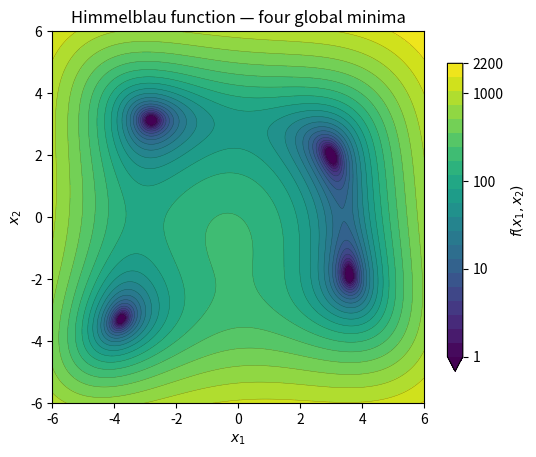

This chart was generated by the following Python code: (Note: this script raises an exception after producing the figure.)
# Environment setup (uncomment code below)

# !pip install -U "cofi>=0.2.12" mealpy

# Third-party numerical libraries
import numpy as np

# Visualisation
import matplotlib.pyplot as plt
import matplotlib.colors as mcolors

def himmelblau(model):
    """Modified Himmelblau function. Accepts a 2D model vector."""
    x1, x2 = model
    return (x1**2 + x2 - 11)**2 + (x1 + x2**2 - 7)**2

def himmelblau_gradient(model):
    """Gradient of the Himmelblau function."""
    x1, x2 = model
    df_dx1 = 4*x1*(x1**2 + x2 - 11) + 2*(x1 + x2**2 - 7)
    df_dx2 = 2*(x1**2 + x2 - 11) + 4*x2*(x1 + x2**2 - 7)
    return np.array([df_dx1, df_dx2])

# Known global minima
himmelblau_minima = np.array([
    [3.0, 2.0],
    [-2.805118, 3.131312],
    [-3.779310, -3.283186],
    [3.584428, -1.848126],
])

def plot_himmelblau_landscape(ax=None, title=None):
    """Plot the Himmelblau function as a filled contour."""
    x = np.linspace(-6, 6, 300)
    y = np.linspace(-6, 6, 300)
    X, Y = np.meshgrid(x, y)
    Z = (X**2 + Y - 11)**2 + (X + Y**2 - 7)**2

    if ax is None:
        _, ax = plt.subplots(figsize=(6, 5))

    levels = np.logspace(0, np.log10(2200), 22)
    cs = ax.contourf(
        X, Y, Z, levels=levels,
        norm=mcolors.LogNorm(vmin=1, vmax=2200),
        cmap="viridis", extend="min",
    )
    ax.contour(X, Y, Z, levels=levels, colors="k", linewidths=0.3, alpha=0.4)
    import matplotlib.ticker as mticker
    cb = plt.colorbar(cs, ax=ax, label="$f(x_1, x_2)$", shrink=0.8)
    cb.set_ticks([1, 10, 100, 1000, 2200])
    cb.ax.yaxis.set_major_formatter(mticker.FuncFormatter(lambda x, _: f'{x:g}'))
    ax.set_xlabel("$x_1$")
    ax.set_ylabel("$x_2$")
    ax.set_aspect("equal")
    if title:
        ax.set_title(title)
    return ax

plot_himmelblau_landscape(title="Himmelblau function — four global minima");

from cofi import BaseProblem, InversionOptions, Inversion

# Run scipy from 4 different starting points
scipy_starts = [
    np.array([1.0, 1.0]),
    np.array([-1.0, 4.0]),
    np.array([-4.0, -2.0]),
    np.array([4.0, -3.0]),
]
scipy_results = []
for start in scipy_starts:
    prob = BaseProblem()
    prob.set_objective(himmelblau)
    prob.set_gradient(himmelblau_gradient)
    prob.set_initial_model(start)
    prob.set_model_shape((2,))

    opts = InversionOptions()
    opts.set_solving_method("optimization")
    opts.set_tool("scipy.optimize.minimize")

    res = Inversion(prob, opts).run()
    scipy_results.append(res)
    print(f"Start {start} → minimum at [{res.model[0]:7.3f}, {res.model[1]:7.3f}],"
          f"  f = {himmelblau(res.model):.2e}")

fig_scipy, ax_scipy = plt.subplots(figsize=(6, 5))
plot_himmelblau_landscape(ax=ax_scipy, title="scipy.optimize.minimize — one start, one minimum")

for start, res in zip(scipy_starts, scipy_results):
    ax_scipy.plot(*start, "ws", ms=8, mew=1.5, zorder=5)
    ax_scipy.annotate(
        "", xy=res.model, xytext=start,
        arrowprops=dict(arrowstyle="->", color="white", lw=1.5),
    )

ax_scipy.plot(*himmelblau_minima.T, "r*", ms=14, mew=0.5, label="True minima", zorder=6)
ax_scipy.legend(loc="upper left")

from cofi.tools import BaseInferenceTool

# Inspect an existing tool — CoFI's simple Newton solver
from cofi.tools import CoFISimpleNewton

print("required_in_problem:", CoFISimpleNewton.required_in_problem())
print("optional_in_problem:", CoFISimpleNewton.optional_in_problem())
print("required_in_options:", CoFISimpleNewton.required_in_options())
print("optional_in_options:", CoFISimpleNewton.optional_in_options())

import functools
from abc import ABCMeta

# ── Module-level objective wrapper (must be picklable for multiprocessing) ──
def _objective_function_wrapper(solution, objective_func, model_shape):
    """Reshape flat vector to model_shape, call user's objective.

    Handles objectives that return (value, gradient) tuples by extracting
    only the scalar value — metaheuristics do not use gradients.
    """
    model = solution.reshape(model_shape)
    result = objective_func(model)
    if isinstance(result, tuple):
        return result[0]
    return result

class MealpySmaDemo(BaseInferenceTool):
    """CoFI inference tool wrapping MEALPY's Slime Mould Algorithm.

    SMA is a gradient-free, population-based metaheuristic optimizer
    suitable for multimodal and non-convex objective landscapes.
    """

    documentation_links = [
        "https://doi.org/10.1016/j.future.2020.03.055",
        "https://mealpy.readthedocs.io/",
    ]
    short_description = (
        "Slime Mould Algorithm via MEALPY — gradient-free metaheuristic"
    )

    # ── What is needed from BaseProblem? ──

    @classmethod
    def required_in_problem(cls):
        return {"objective", "model_shape"}

    @classmethod
    def optional_in_problem(cls):
        return {"bounds": None, "initial_model": None}

    # ── What solver parameters are configurable? ──

    @classmethod
    def required_in_options(cls):
        return set()  # everything has sensible defaults

    @classmethod
    def optional_in_options(cls):
        return {
            "algorithm": "OriginalSMA",
            "epoch": 100,
            "pop_size": 50,
            "pr": 0.03,
            "seed": None,
        }

    # ── Setup and solve ──

    def __init__(self, inv_problem, inv_options):
        # super().__init__() validates that required components exist
        # and populates self._params with merged options + defaults
        super().__init__(inv_problem, inv_options)
        self._model_shape = inv_problem.model_shape
        self._setup_problem_dict()
        self._setup_optimizer()

    def _setup_problem_dict(self):
        """Translate CoFI problem into MEALPY's problem dictionary."""
        from mealpy import FloatVar

        n_dims = int(np.prod(self._model_shape))
        objective = self.inv_problem.objective

        # Build picklable objective via functools.partial
        obj_func = functools.partial(
            _objective_function_wrapper,
            objective_func=objective,
            model_shape=self._model_shape,
        )

        # Handle bounds — CoFI supports several formats
        if self.inv_problem.bounds_defined:
            bounds = self.inv_problem.bounds
            if len(bounds) == 2 and np.isscalar(bounds[0]):
                # Uniform bounds: (lower, upper)
                lb = [bounds[0]] * n_dims
                ub = [bounds[1]] * n_dims
            elif len(bounds) == n_dims and all(len(b) == 2 for b in bounds):
                # Per-parameter bounds: [(l1,u1), (l2,u2), ...]
                lb = [b[0] for b in bounds]
                ub = [b[1] for b in bounds]
            else:
                lb = [-100.0] * n_dims
                ub = [100.0] * n_dims
        else:
            lb = [-100.0] * n_dims
            ub = [100.0] * n_dims

        self._problem_dict = {
            "obj_func": obj_func,
            "bounds": FloatVar(lb=lb, ub=ub),
            "minmax": "min",
            "log_to": None,
        }

    def _setup_optimizer(self):
        """Instantiate the MEALPY SMA optimizer."""
        from mealpy.bio_based import SMA

        algorithm = self._params["algorithm"]
        sma_class = getattr(SMA, algorithm)

        optimizer_params = {
            "epoch": self._params["epoch"],
            "pop_size": self._params["pop_size"],
            "pr": self._params["pr"],
        }

        if self._params["seed"] is not None:
            optimizer_params["seed"] = self._params["seed"]

        # Inject initial model as a starting position if provided
        if self.inv_problem.initial_model_defined:
            init = np.array(self.inv_problem.initial_model).flatten()
            optimizer_params["starting_positions"] = [init]

        self._optimizer = sma_class(**optimizer_params)

    def __call__(self):
        """Run SMA and return results."""

        best = self._optimizer.solve(self._problem_dict)

        best_model = best.solution.reshape(self._model_shape)
        best_fitness = best.target.fitness

        return {
            "model": best_model,
            "objective": best_fitness,
            "success": True,
            "n_iterations": self._params["epoch"],
        }

from cofi.tools import (
    inference_tools_table, tool_dispatch_table, tool_suggest_table,
)

# Register under the "optimization" category
inference_tools_table["optimization"]["mealpy.sma.demo.from.this.notebook"] = MealpySmaDemo
tool_dispatch_table["mealpy.sma.demo.from.this.notebook"] = MealpySmaDemo
if "mealpy.sma.demo.from.this.notebook" not in tool_suggest_table["optimization"]:
    tool_suggest_table["optimization"].append("mealpy.sma.demo.from.this.notebook")

print("Registered 'mealpy.sma.demo.from.this.notebook' in CoFI's tool registry.")
print("\nOptimization tools now available:")
for name in inference_tools_table["optimization"]:
    print(f"  - {name}")

# Define the problem once — exactly as any CoFI user would
sma_problem = BaseProblem()
sma_problem.set_objective(himmelblau)
sma_problem.set_model_shape((2,))
sma_problem.set_bounds((-6.0, 6.0))

# Select our new tool
sma_options = InversionOptions()
sma_options.set_solving_method("optimization")
sma_options.set_tool("mealpy.sma.demo.from.this.notebook")
sma_options.set_params(epoch=200, pop_size=50, seed=42)

# Run
sma_result = Inversion(sma_problem, sma_options).run()

print(f"SMA result: [{sma_result.model[0]:.4f}, {sma_result.model[1]:.4f}]")
print(f"Objective:  {himmelblau(sma_result.model):.2e}")

# Check: did SMA find one of the known minima?
distances = np.linalg.norm(himmelblau_minima - sma_result.model, axis=1)
nearest_idx = np.argmin(distances)
print(f"Nearest known minimum: {himmelblau_minima[nearest_idx]}")
print(f"Distance: {distances[nearest_idx]:.6f}")
assert distances[nearest_idx] < 0.1, "SMA should converge close to a known minimum"
print("Validation passed.")

sma_multi_results = []
for seed in range(20):
    problem = BaseProblem()
    problem.set_objective(himmelblau)
    problem.set_model_shape((2,))
    problem.set_bounds((-6.0, 6.0))

    options = InversionOptions()
    options.set_solving_method("optimization")
    options.set_tool("mealpy.sma.demo.from.this.notebook")
    options.set_params(epoch=200, pop_size=50, seed=seed)

    result = Inversion(problem, options).run()
    sma_multi_results.append(result.model)

# Classify which minimum each run found
sma_multi_results = np.array(sma_multi_results)
found_counts = np.zeros(4, dtype=int)
for m in sma_multi_results:
    dists = np.linalg.norm(himmelblau_minima - m, axis=1)
    found_counts[np.argmin(dists)] += 1

print("Minima discovered across 20 runs:")
for i, (minimum, count) in enumerate(zip(himmelblau_minima, found_counts)):
    print(f"  [{minimum[0]:7.3f}, {minimum[1]:7.3f}]: found {count}/20 times")

fig_sma, ax_sma = plt.subplots(figsize=(6, 5))
plot_himmelblau_landscape(ax=ax_sma, title="SMA — 20 runs with different seeds")

ax_sma.plot(*himmelblau_minima.T, "r*", ms=14, mew=0.5, label="True minima", zorder=6)
ax_sma.plot(
    sma_multi_results[:, 0], sma_multi_results[:, 1],
    "o", ms=6, mew=1.0, color="0.5", mfc="0.5", label="SMA results", zorder=7,
)
ax_sma.legend(loc="upper left")

# ── Shared problem definition ──
# Note: bounds in per-parameter format for scipy compatibility
comparison_problem = BaseProblem()
comparison_problem.set_objective(himmelblau)
comparison_problem.set_gradient(himmelblau_gradient)
comparison_problem.set_model_shape((2,))
comparison_problem.set_bounds([(-6.0, 6.0), (-6.0, 6.0)])
comparison_problem.set_initial_model(np.array([0.0, 0.0]))

# ── Tool configurations ──
tool_configs = {
    "scipy.optimize.minimize": {},
    "cofi.border_collie_optimization": {"number_of_iterations": 200, "flock_size": 50, "seed": 0},
    "mealpy.sma.demo.from.this.notebook": {"epoch": 200, "pop_size": 50, "seed": 0},
}

comparison_results = {}
for tool_name, params in tool_configs.items():
    opts = InversionOptions()
    opts.set_solving_method("optimization")
    opts.set_tool(tool_name)
    if params:
        opts.set_params(**params)

    res = Inversion(comparison_problem, opts).run()
    comparison_results[tool_name] = res.model
    print(f"{tool_name:>40s}: [{res.model[0]:7.4f}, {res.model[1]:7.4f}]"
          f"  f = {himmelblau(res.model):.2e}")

fig_comp, ax_comp = plt.subplots(figsize=(7, 5.5))
plot_himmelblau_landscape(ax=ax_comp, title="Define once, solve many ways")

ax_comp.plot(*himmelblau_minima.T, "r*", ms=14, mew=0.5, zorder=6)

# One marker per tool; different sizes keep every result visible when tools land on the same minimum
styles = {
    "scipy.optimize.minimize": dict(marker="o", ms=16, mfc="white", label="scipy (gradient)"),
    "cofi.border_collie_optimization": dict(marker="s", ms=11, mfc="orange", label="Border Collie"),
    "mealpy.sma.demo.from.this.notebook": dict(marker="D", ms=6, mfc="yellow", label="SMA (this notebook)"),
}
for tool_name, model in comparison_results.items():
    ax_comp.plot(model[0], model[1], color="k", ls="none", mew=1.5, zorder=7, **styles[tool_name])

# Show the shared starting point
ax_comp.plot(0, 0, "w+", ms=12, mew=2, zorder=5)
ax_comp.annotate(
    "Start (0, 0)",
    xy=(0, 0),
    xytext=(-2.5, -2.0),
    arrowprops=dict(arrowstyle="->", color="white", lw=1.5),
    fontsize=8, fontweight="bold", color="white",
    ha="center", va="center",
    bbox=dict(boxstyle="round,pad=0.2", fc="black", alpha=0.6, ec="none"),
    zorder=8,
)
ax_comp.legend(loc="upper left", fontsize=8, framealpha=0.9)

problem = BaseProblem()
problem.set_objective(himmelblau)
problem.set_model_shape((2,))
problem.set_bounds((-6.0, 6.0))

options = InversionOptions()
options.set_solving_method("optimization")
options.set_tool("mealpy.sma.demo.from.this.notebook")
options.set_params(epoch=100, pop_size=30, seed=0)

result = Inversion(problem, options).run()
assert result.success, "Solver should report success"
assert himmelblau(result.model) < 1e-4, "Should find a minimum"
print("Test 1 passed: basic optimisation")

def himmelblau_with_grad(model):
    x1, x2 = model
    value = (x1**2 + x2 - 11)**2 + (x1 + x2**2 - 7)**2
    return value, himmelblau_gradient(model)

problem = BaseProblem()
problem.set_objective(himmelblau_with_grad)
problem.set_model_shape((2,))
problem.set_bounds((-6.0, 6.0))

options = InversionOptions()
options.set_solving_method("optimization")
options.set_tool("mealpy.sma.demo.from.this.notebook")
options.set_params(epoch=100, pop_size=30, seed=0)

result = Inversion(problem, options).run()
assert result.success
assert himmelblau_with_grad(result.model)[0] < 1e-4
print("Test 2 passed: tuple-returning objective")

problem = BaseProblem()
problem.set_objective(himmelblau)
problem.set_model_shape((2,))
problem.set_bounds([(-6.0, 6.0), (-6.0, 6.0)])  # per-parameter format

options = InversionOptions()
options.set_solving_method("optimization")
options.set_tool("mealpy.sma.demo.from.this.notebook")
options.set_params(epoch=100, pop_size=30, seed=0)

result = Inversion(problem, options).run()
assert result.success
assert himmelblau(result.model) < 1e-4
print("Test 3 passed: per-parameter bounds")

def rosenbrock_nd(model):
    return sum(100*(model[i+1] - model[i]**2)**2 + (1 - model[i])**2
               for i in range(len(model) - 1))

n_dim = 10
problem = BaseProblem()
problem.set_objective(rosenbrock_nd)
problem.set_model_shape((n_dim,))
problem.set_bounds((-5.0, 5.0))

options = InversionOptions()
options.set_solving_method("optimization")
options.set_tool("mealpy.sma.demo.from.this.notebook")
options.set_params(epoch=500, pop_size=100, seed=42)

result = Inversion(problem, options).run()
assert result.success
# Rosenbrock minimum is at (1, 1, ..., 1); be lenient with 10D
print(f"Test 4: Rosenbrock 10D — f = {rosenbrock_nd(result.model):.4f}")
print(f"  Model (first 5): {result.model[:5].round(3)}")
print(f"  True minimum: [1, 1, ..., 1], f = 0")
print("Test 4 passed: higher-dimensional problem")

problem = BaseProblem()
problem.set_objective(himmelblau)
# Deliberately omit model_shape

options = InversionOptions()
options.set_solving_method("optimization")
options.set_tool("mealpy.sma.demo.from.this.notebook")

try:
    Inversion(problem, options).run()
except Exception as e:
    print(f"Test 5 passed: missing model_shape raises error")
    print(f"  Error type: {type(e).__name__}")
else:
    raise AssertionError("Should have raised an error")

watermark_list = ["cofi", "numpy", "scipy", "matplotlib", "mealpy"]
for pkg in watermark_list:
    pkg_var = __import__(pkg)
    print(pkg, getattr(pkg_var, "__version__"))
